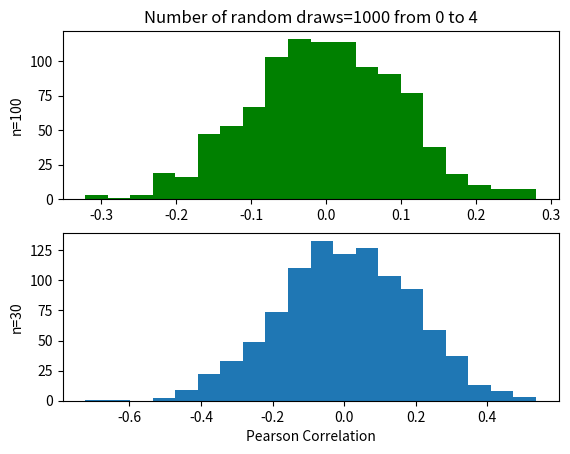

The script that saved this image:
#!/usr/bin/env python3
# -*- coding: utf-8 -*-

import matplotlib.pyplot as plt 
import numpy as np 

"""
Set parameters below
--------------------

"""
nsim=1000
nsize=100
nlow=0
nhigh=4

"""
nsim = number of simulations
nsize = number of items in random arrays
nhigh = highest integer in random arrays

"""

pcorr=[]
pscorr=[]

for s in range(nsim):
    x=np.random.randint(nlow,nhigh+1,size=nsize)
    y=np.random.randint(nlow,nhigh+1,size=nsize)
    pcorr.append(np.corrcoef(x,y)[0,1])
    # extracts first 30 items from x,y and calculates correlation
    xs=x[:30] 
    ys=y[:30] 
    pscorr.append(np.corrcoef(xs,ys)[0,1])

# Plot results as histograms
plt.subplot(2, 1, 1)
plt.hist(pcorr, bins = 20, color='g')
plt.title('Number of random draws='+str(nsim)+' from '+str(nlow)+' to '+str(nhigh))
plt.ylabel('n='+str(nsize))

plt.subplot(2, 1, 2)
plt.hist(pscorr, bins = 20)
plt.xlabel('Pearson Correlation')
plt.ylabel('n=30')

plt.show()
